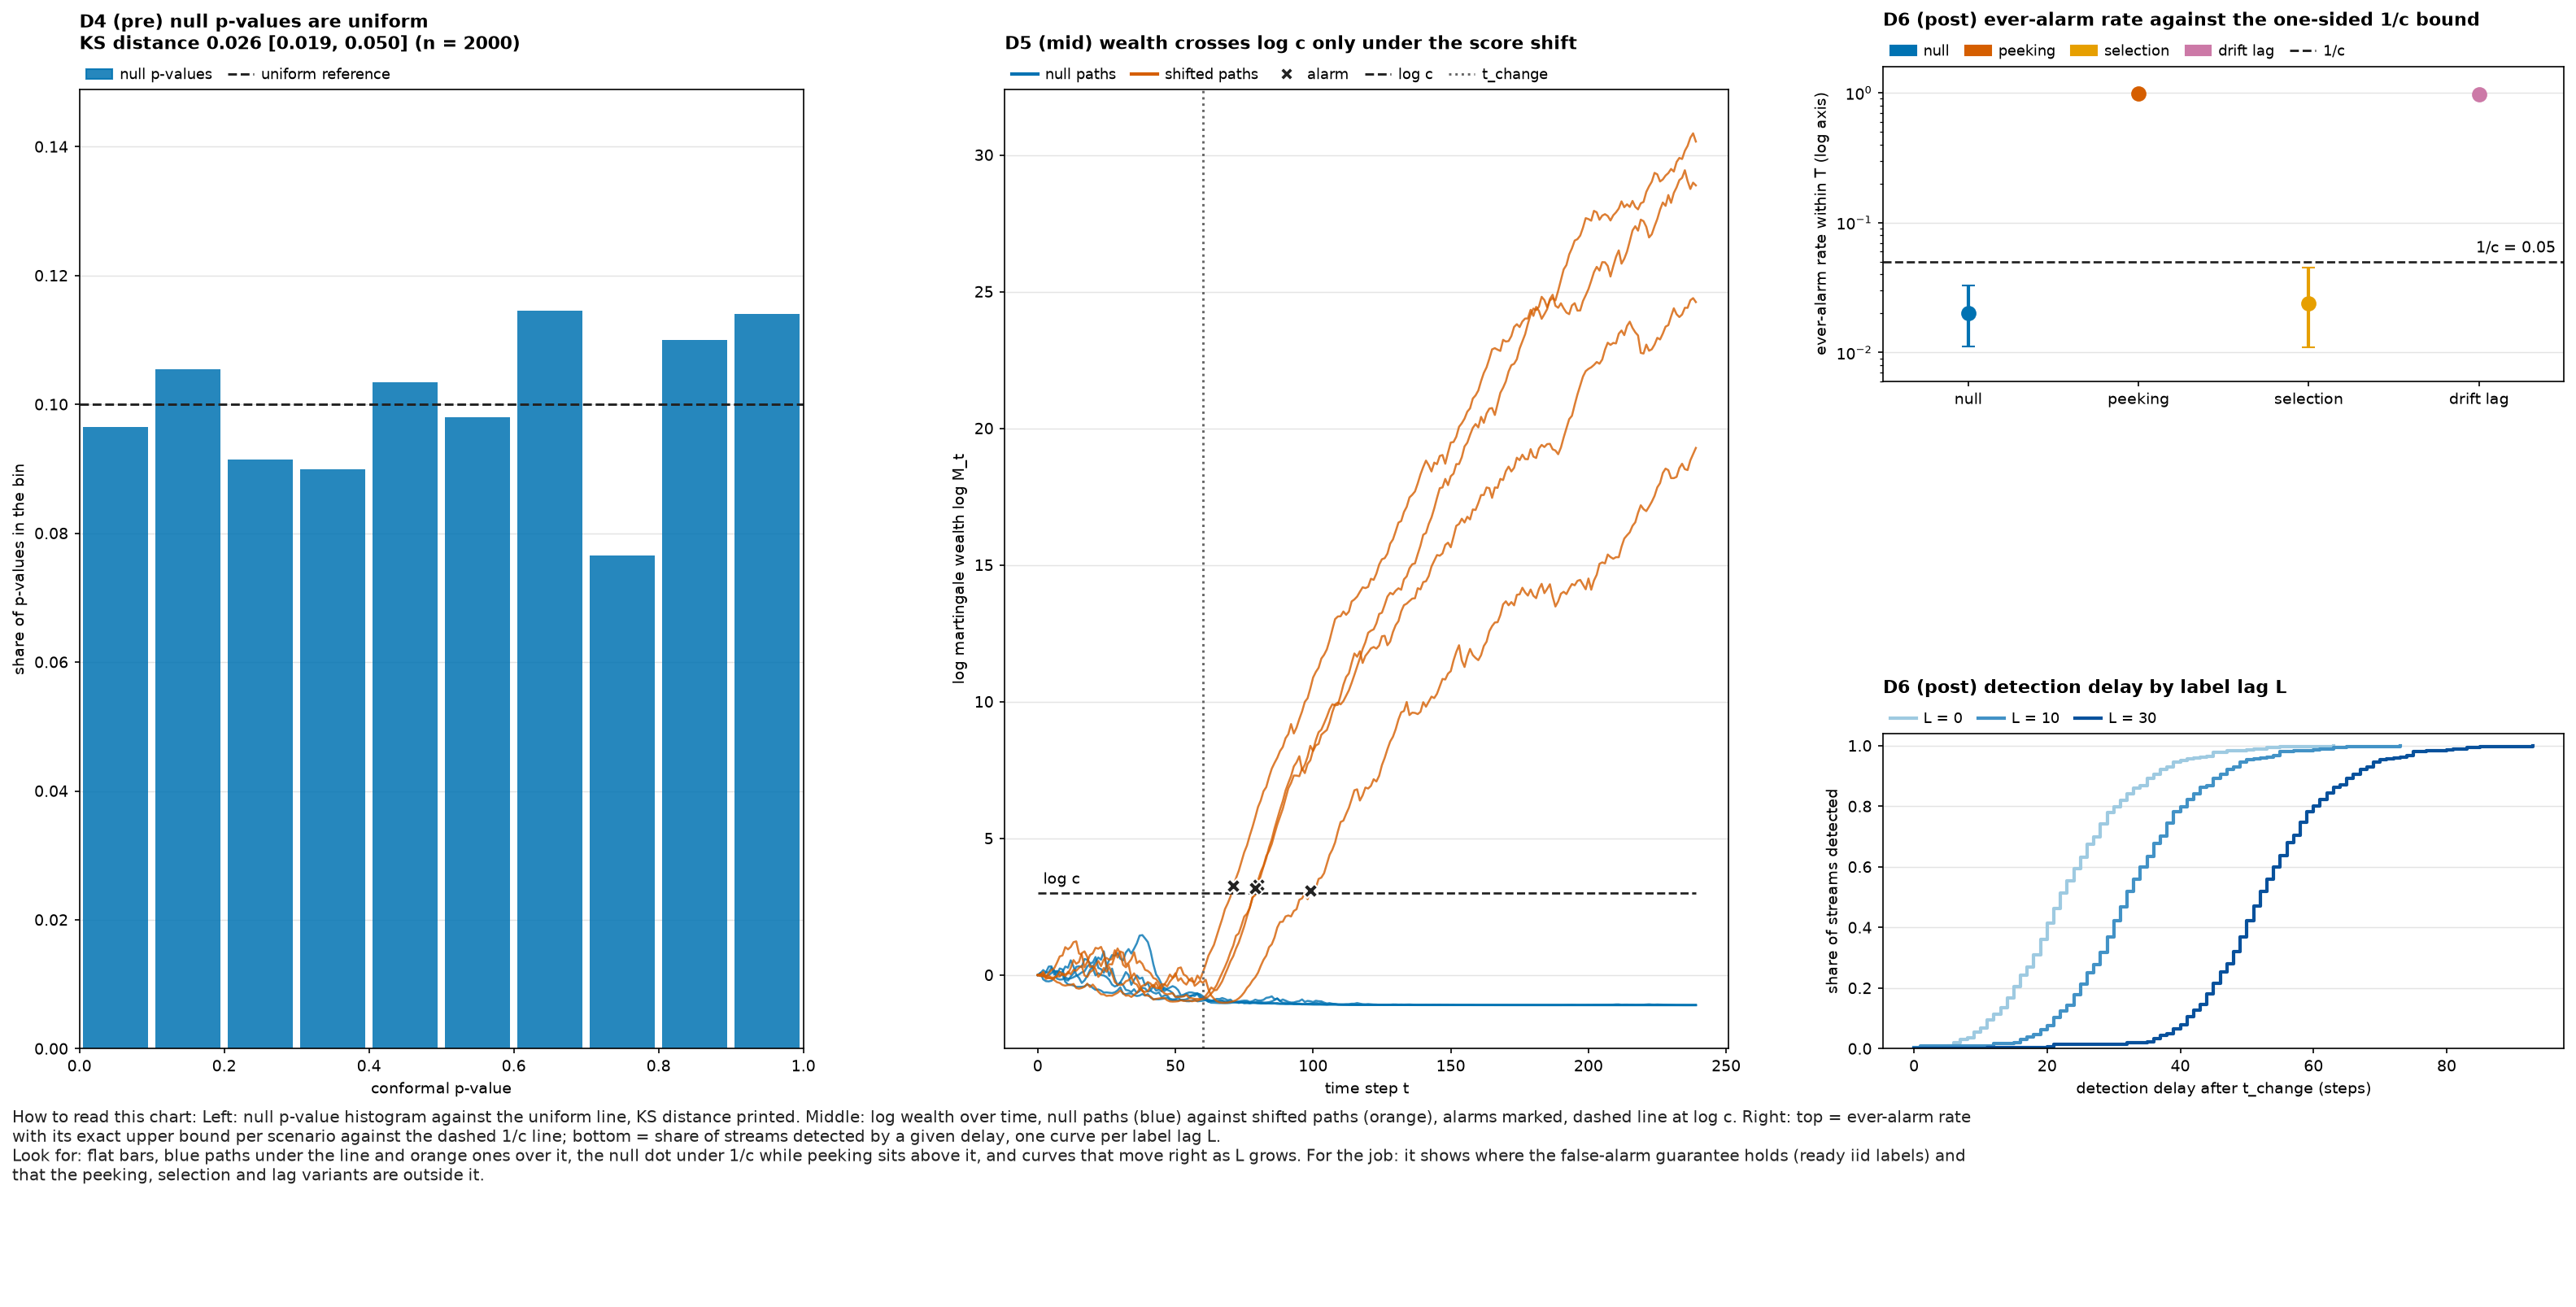

Values plotted in this chart, from the file beside it:
panel, series, group, x, y, y_low, y_high, z, n, label, seed, config_hash, run_id
D4_pvalue_uniformity, p_hist, , 0.05, 0.0965, , , , 193, , 20260923, 2e24b84e0a1e906a88bd91d21f25a0228935e2c3…, r2-2e24b84e0a1e-seed20260923
D4_pvalue_uniformity, p_hist, , 0.15, 0.1055, , , , 211, , 20260923, 2e24b84e0a1e906a88bd91d21f25a0228935e2c3…, r2-2e24b84e0a1e-seed20260923
D4_pvalue_uniformity, p_hist, , 0.25, 0.0915, , , , 183, , 20260923, 2e24b84e0a1e906a88bd91d21f25a0228935e2c3…, r2-2e24b84e0a1e-seed20260923
D4_pvalue_uniformity, p_hist, , 0.35, 0.09, , , , 180, , 20260923, 2e24b84e0a1e906a88bd91d21f25a0228935e2c3…, r2-2e24b84e0a1e-seed20260923
D4_pvalue_uniformity, p_hist, , 0.45, 0.1035, , , , 207, , 20260923, 2e24b84e0a1e906a88bd91d21f25a0228935e2c3…, r2-2e24b84e0a1e-seed20260923
D4_pvalue_uniformity, p_hist, , 0.55, 0.098, , , , 196, , 20260923, 2e24b84e0a1e906a88bd91d21f25a0228935e2c3…, r2-2e24b84e0a1e-seed20260923
D4_pvalue_uniformity, p_hist, , 0.65, 0.1145, , , , 229, , 20260923, 2e24b84e0a1e906a88bd91d21f25a0228935e2c3…, r2-2e24b84e0a1e-seed20260923
D4_pvalue_uniformity, p_hist, , 0.75, 0.0765, , , , 153, , 20260923, 2e24b84e0a1e906a88bd91d21f25a0228935e2c3…, r2-2e24b84e0a1e-seed20260923
D4_pvalue_uniformity, p_hist, , 0.85, 0.11, , , , 220, , 20260923, 2e24b84e0a1e906a88bd91d21f25a0228935e2c3…, r2-2e24b84e0a1e-seed20260923
D4_pvalue_uniformity, p_hist, , 0.95, 0.114, , , , 228, , 20260923, 2e24b84e0a1e906a88bd91d21f25a0228935e2c3…, r2-2e24b84e0a1e-seed20260923
D4_pvalue_uniformity, uniform_ref, , 0.0, 0.1, , , , , , 20260923, 2e24b84e0a1e906a88bd91d21f25a0228935e2c3…, r2-2e24b84e0a1e-seed20260923
D4_pvalue_uniformity, uniform_ref, , 1.0, 0.1, , , , , , 20260923, 2e24b84e0a1e906a88bd91d21f25a0228935e2c3…, r2-2e24b84e0a1e-seed20260923
D4_pvalue_uniformity, ks, , , 0.02591, 0.01855, 0.05009, , 2000, KS distance 0.026 [0.019, 0.050] (n = 20…, 20260923, 2e24b84e0a1e906a88bd91d21f25a0228935e2c3…, r2-2e24b84e0a1e-seed20260923
D5_wealth_paths, null_path, null_0, 0.0, -1.1102230246251565e-16, , , , , , 20260923, 2e24b84e0a1e906a88bd91d21f25a0228935e2c3…, r2-2e24b84e0a1e-seed20260923
D5_wealth_paths, null_path, null_0, 1.0, 0.08576, , , , , , 20260923, 2e24b84e0a1e906a88bd91d21f25a0228935e2c3…, r2-2e24b84e0a1e-seed20260923
D5_wealth_paths, null_path, null_0, 2.0, -0.1559, , , , , , 20260923, 2e24b84e0a1e906a88bd91d21f25a0228935e2c3…, r2-2e24b84e0a1e-seed20260923
D5_wealth_paths, null_path, null_0, 3.0, -0.2203, , , , , , 20260923, 2e24b84e0a1e906a88bd91d21f25a0228935e2c3…, r2-2e24b84e0a1e-seed20260923
D5_wealth_paths, null_path, null_0, 4.0, -0.2303, , , , , , 20260923, 2e24b84e0a1e906a88bd91d21f25a0228935e2c3…, r2-2e24b84e0a1e-seed20260923
D5_wealth_paths, null_path, null_0, 5.0, -0.2054, , , , , , 20260923, 2e24b84e0a1e906a88bd91d21f25a0228935e2c3…, r2-2e24b84e0a1e-seed20260923
D5_wealth_paths, null_path, null_0, 6.0, -0.1104, , , , , , 20260923, 2e24b84e0a1e906a88bd91d21f25a0228935e2c3…, r2-2e24b84e0a1e-seed20260923
D5_wealth_paths, null_path, null_0, 7.0, 0.02185, , , , , , 20260923, 2e24b84e0a1e906a88bd91d21f25a0228935e2c3…, r2-2e24b84e0a1e-seed20260923
D5_wealth_paths, null_path, null_0, 8.0, 0.2438, , , , , , 20260923, 2e24b84e0a1e906a88bd91d21f25a0228935e2c3…, r2-2e24b84e0a1e-seed20260923
D5_wealth_paths, null_path, null_0, 9.0, 0.208, , , , , , 20260923, 2e24b84e0a1e906a88bd91d21f25a0228935e2c3…, r2-2e24b84e0a1e-seed20260923
D5_wealth_paths, null_path, null_0, 10.0, -0.1469, , , , , , 20260923, 2e24b84e0a1e906a88bd91d21f25a0228935e2c3…, r2-2e24b84e0a1e-seed20260923
D5_wealth_paths, null_path, null_0, 11.0, -0.1994, , , , , , 20260923, 2e24b84e0a1e906a88bd91d21f25a0228935e2c3…, r2-2e24b84e0a1e-seed20260923
D5_wealth_paths, null_path, null_0, 12.0, -0.05026, , , , , , 20260923, 2e24b84e0a1e906a88bd91d21f25a0228935e2c3…, r2-2e24b84e0a1e-seed20260923
D5_wealth_paths, null_path, null_0, 13.0, 0.06811, , , , , , 20260923, 2e24b84e0a1e906a88bd91d21f25a0228935e2c3…, r2-2e24b84e0a1e-seed20260923
D5_wealth_paths, null_path, null_0, 14.0, 0.3039, , , , , , 20260923, 2e24b84e0a1e906a88bd91d21f25a0228935e2c3…, r2-2e24b84e0a1e-seed20260923
D5_wealth_paths, null_path, null_0, 15.0, 0.3223, , , , , , 20260923, 2e24b84e0a1e906a88bd91d21f25a0228935e2c3…, r2-2e24b84e0a1e-seed20260923
D5_wealth_paths, null_path, null_0, 16.0, 0.2978, , , , , , 20260923, 2e24b84e0a1e906a88bd91d21f25a0228935e2c3…, r2-2e24b84e0a1e-seed20260923
D5_wealth_paths, null_path, null_0, 17.0, 0.592, , , , , , 20260923, 2e24b84e0a1e906a88bd91d21f25a0228935e2c3…, r2-2e24b84e0a1e-seed20260923
D5_wealth_paths, null_path, null_0, 18.0, 0.5571, , , , , , 20260923, 2e24b84e0a1e906a88bd91d21f25a0228935e2c3…, r2-2e24b84e0a1e-seed20260923
D5_wealth_paths, null_path, null_0, 19.0, 0.4374, , , , , , 20260923, 2e24b84e0a1e906a88bd91d21f25a0228935e2c3…, r2-2e24b84e0a1e-seed20260923
D5_wealth_paths, null_path, null_0, 20.0, 0.4586, , , , , , 20260923, 2e24b84e0a1e906a88bd91d21f25a0228935e2c3…, r2-2e24b84e0a1e-seed20260923
D5_wealth_paths, null_path, null_0, 21.0, 0.6632, , , , , , 20260923, 2e24b84e0a1e906a88bd91d21f25a0228935e2c3…, r2-2e24b84e0a1e-seed20260923
D5_wealth_paths, null_path, null_0, 22.0, 0.2641, , , , , , 20260923, 2e24b84e0a1e906a88bd91d21f25a0228935e2c3…, r2-2e24b84e0a1e-seed20260923
D5_wealth_paths, null_path, null_0, 23.0, 0.2178, , , , , , 20260923, 2e24b84e0a1e906a88bd91d21f25a0228935e2c3…, r2-2e24b84e0a1e-seed20260923
D5_wealth_paths, null_path, null_0, 24.0, 0.08528, , , , , , 20260923, 2e24b84e0a1e906a88bd91d21f25a0228935e2c3…, r2-2e24b84e0a1e-seed20260923
D5_wealth_paths, null_path, null_0, 25.0, 0.3418, , , , , , 20260923, 2e24b84e0a1e906a88bd91d21f25a0228935e2c3…, r2-2e24b84e0a1e-seed20260923
D5_wealth_paths, null_path, null_0, 26.0, -0.02821, , , , , , 20260923, 2e24b84e0a1e906a88bd91d21f25a0228935e2c3…, r2-2e24b84e0a1e-seed20260923
D5_wealth_paths, null_path, null_0, 27.0, 0.2377, , , , , , 20260923, 2e24b84e0a1e906a88bd91d21f25a0228935e2c3…, r2-2e24b84e0a1e-seed20260923
D5_wealth_paths, null_path, null_0, 28.0, -0.1362, , , , , , 20260923, 2e24b84e0a1e906a88bd91d21f25a0228935e2c3…, r2-2e24b84e0a1e-seed20260923
D5_wealth_paths, null_path, null_0, 29.0, -0.3716, , , , , , 20260923, 2e24b84e0a1e906a88bd91d21f25a0228935e2c3…, r2-2e24b84e0a1e-seed20260923
D5_wealth_paths, null_path, null_0, 30.0, -0.2661, , , , , , 20260923, 2e24b84e0a1e906a88bd91d21f25a0228935e2c3…, r2-2e24b84e0a1e-seed20260923
D5_wealth_paths, null_path, null_0, 31.0, -0.3657, , , , , , 20260923, 2e24b84e0a1e906a88bd91d21f25a0228935e2c3…, r2-2e24b84e0a1e-seed20260923
D5_wealth_paths, null_path, null_0, 32.0, -0.5409, , , , , , 20260923, 2e24b84e0a1e906a88bd91d21f25a0228935e2c3…, r2-2e24b84e0a1e-seed20260923
D5_wealth_paths, null_path, null_0, 33.0, -0.5634, , , , , , 20260923, 2e24b84e0a1e906a88bd91d21f25a0228935e2c3…, r2-2e24b84e0a1e-seed20260923
D5_wealth_paths, null_path, null_0, 34.0, -0.6172, , , , , , 20260923, 2e24b84e0a1e906a88bd91d21f25a0228935e2c3…, r2-2e24b84e0a1e-seed20260923
D5_wealth_paths, null_path, null_0, 35.0, -0.5161, , , , , , 20260923, 2e24b84e0a1e906a88bd91d21f25a0228935e2c3…, r2-2e24b84e0a1e-seed20260923
D5_wealth_paths, null_path, null_0, 36.0, -0.6524, , , , , , 20260923, 2e24b84e0a1e906a88bd91d21f25a0228935e2c3…, r2-2e24b84e0a1e-seed20260923
D5_wealth_paths, null_path, null_0, 37.0, -0.5836, , , , , , 20260923, 2e24b84e0a1e906a88bd91d21f25a0228935e2c3…, r2-2e24b84e0a1e-seed20260923
D5_wealth_paths, null_path, null_0, 38.0, -0.4596, , , , , , 20260923, 2e24b84e0a1e906a88bd91d21f25a0228935e2c3…, r2-2e24b84e0a1e-seed20260923
D5_wealth_paths, null_path, null_0, 39.0, -0.4865, , , , , , 20260923, 2e24b84e0a1e906a88bd91d21f25a0228935e2c3…, r2-2e24b84e0a1e-seed20260923
D5_wealth_paths, null_path, null_0, 40.0, -0.6024, , , , , , 20260923, 2e24b84e0a1e906a88bd91d21f25a0228935e2c3…, r2-2e24b84e0a1e-seed20260923
D5_wealth_paths, null_path, null_0, 41.0, -0.5705, , , , , , 20260923, 2e24b84e0a1e906a88bd91d21f25a0228935e2c3…, r2-2e24b84e0a1e-seed20260923
D5_wealth_paths, null_path, null_0, 42.0, -0.6388, , , , , , 20260923, 2e24b84e0a1e906a88bd91d21f25a0228935e2c3…, r2-2e24b84e0a1e-seed20260923
D5_wealth_paths, null_path, null_0, 43.0, -0.6772, , , , , , 20260923, 2e24b84e0a1e906a88bd91d21f25a0228935e2c3…, r2-2e24b84e0a1e-seed20260923
D5_wealth_paths, null_path, null_0, 44.0, -0.6308, , , , , , 20260923, 2e24b84e0a1e906a88bd91d21f25a0228935e2c3…, r2-2e24b84e0a1e-seed20260923
D5_wealth_paths, null_path, null_0, 45.0, -0.7996, , , , , , 20260923, 2e24b84e0a1e906a88bd91d21f25a0228935e2c3…, r2-2e24b84e0a1e-seed20260923
D5_wealth_paths, null_path, null_0, 46.0, -0.7474, , , , , , 20260923, 2e24b84e0a1e906a88bd91d21f25a0228935e2c3…, r2-2e24b84e0a1e-seed20260923
... 2,118 more rows
